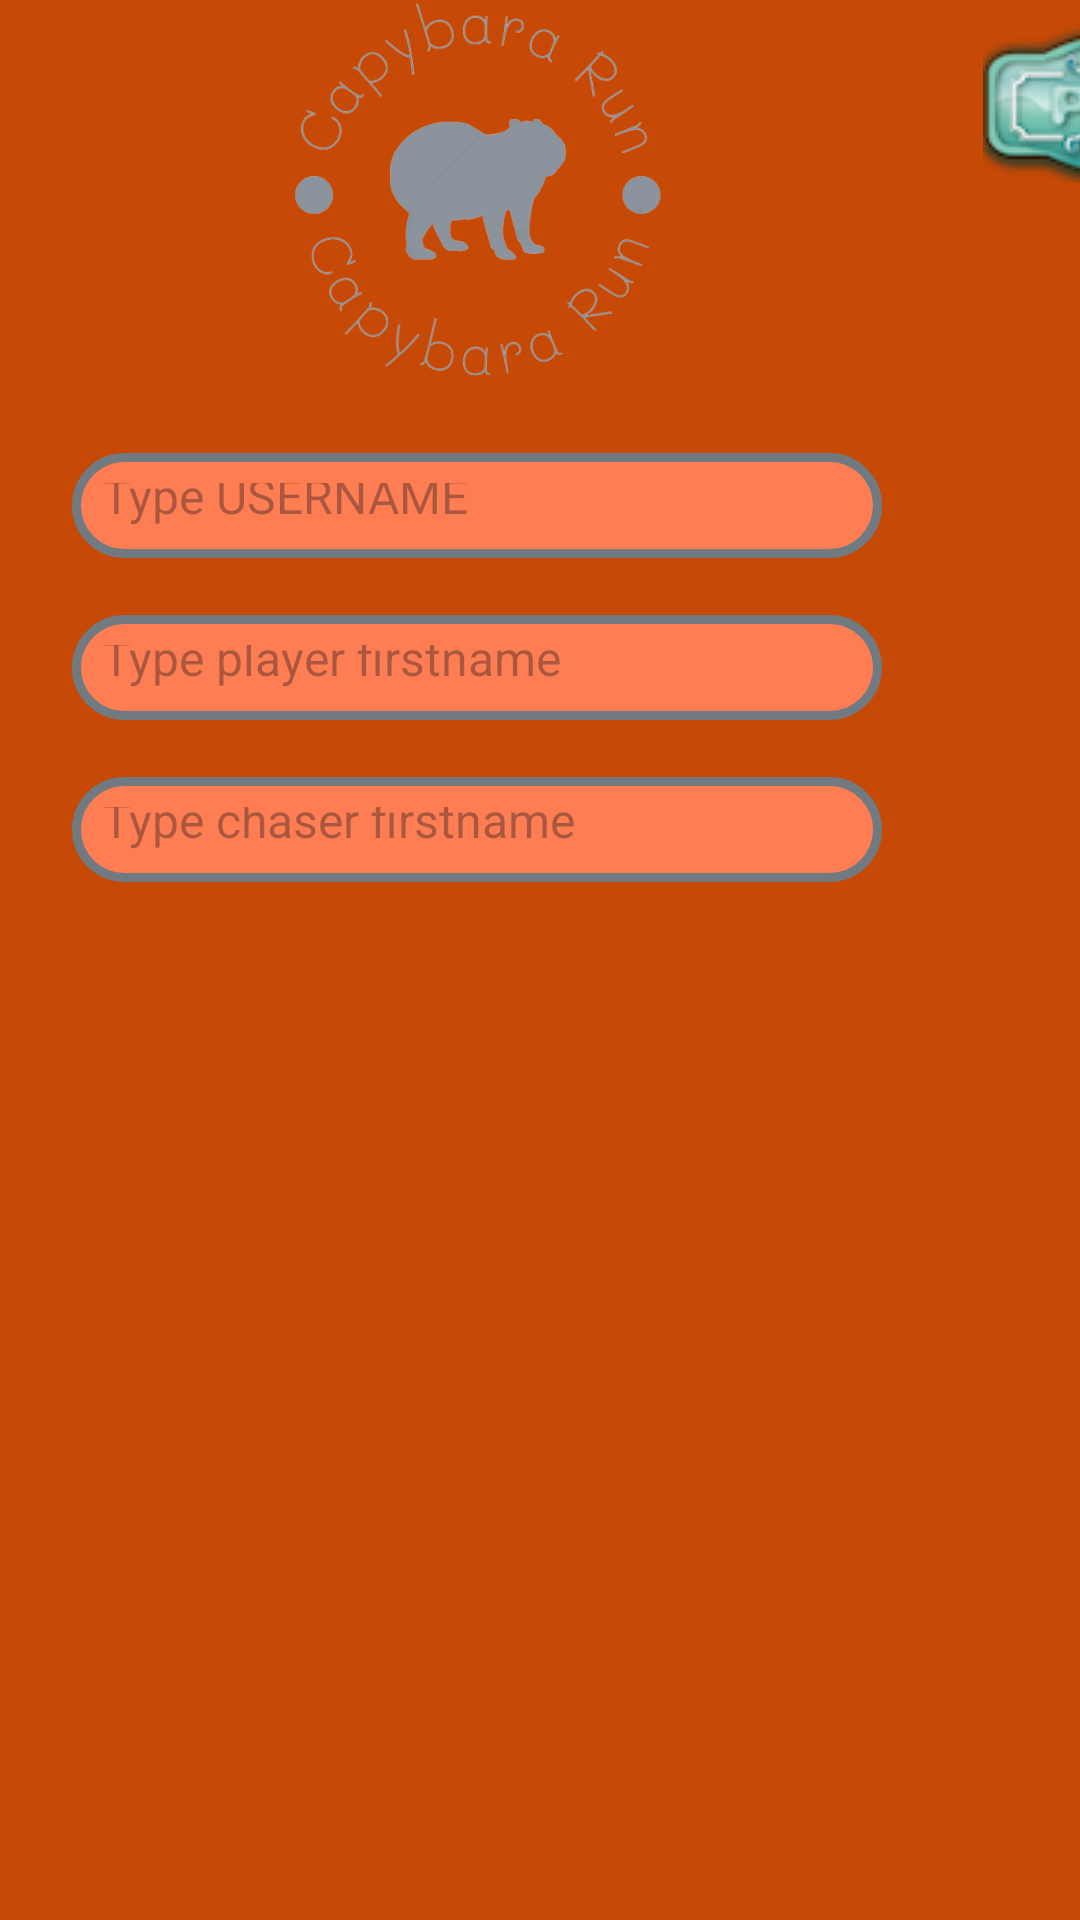

Android layout source for this screen:
<!-- AndroidManifest.xml: application theme Theme.Capyy -->
<!-- res/layout/activity_info.xml -->
<?xml version="1.0" encoding="utf-8"?>
<androidx.constraintlayout.widget.ConstraintLayout xmlns:android="http://schemas.android.com/apk/res/android"
    xmlns:app="http://schemas.android.com/apk/res-auto"
    xmlns:tools="http://schemas.android.com/tools"
    android:id="@+id/layout"
    android:layout_width="match_parent"
    android:layout_height="match_parent"
    android:background="#C64906"
    tools:context=".info">

    <TextView
        android:id="@+id/s5"
        android:layout_width="125dp"
        android:layout_height="31dp"
        android:layout_marginStart="36dp"
        android:layout_marginTop="12dp"
        android:textColor="#000000"
        android:textStyle="bold|italic"
        app:layout_constraintStart_toEndOf="@+id/l1"
        app:layout_constraintTop_toBottomOf="@+id/s4" />

    <TextView
        android:id="@+id/s4"
        android:layout_width="125dp"
        android:layout_height="31dp"
        android:layout_marginStart="36dp"
        android:layout_marginTop="12dp"
        android:textColor="#000000"
        android:textStyle="bold|italic"
        app:layout_constraintStart_toEndOf="@+id/l1"
        app:layout_constraintTop_toBottomOf="@+id/s3" />

    <TextView
        android:id="@+id/s3"
        android:layout_width="125dp"
        android:layout_height="31dp"
        android:layout_marginStart="36dp"
        android:layout_marginTop="12dp"
        android:textColor="#000000"
        android:textStyle="bold|italic"
        app:layout_constraintStart_toEndOf="@+id/l1"
        app:layout_constraintTop_toBottomOf="@+id/s2" />

    <TextView
        android:id="@+id/s2"
        android:layout_width="125dp"
        android:layout_height="31dp"
        android:layout_marginStart="36dp"
        android:layout_marginTop="12dp"
        android:textColor="#000000"
        android:textStyle="bold|italic"
        app:layout_constraintStart_toEndOf="@+id/l1"
        app:layout_constraintTop_toBottomOf="@+id/s1" />

    <TextView
        android:id="@+id/l5"
        android:layout_width="181dp"
        android:layout_height="31dp"
        android:layout_marginStart="34dp"
        android:layout_marginTop="12dp"
        android:fontFamily="@font/akaya_telivigala"
        android:textColor="#000000"
        android:textSize="28sp"
        android:textStyle="italic"
        app:layout_constraintStart_toEndOf="@+id/imageView4"
        app:layout_constraintTop_toBottomOf="@+id/l4" />

    <TextView
        android:id="@+id/l2"
        android:layout_width="181dp"
        android:layout_height="31dp"
        android:layout_marginStart="34dp"
        android:layout_marginTop="12dp"
        android:fontFamily="@font/akaya_telivigala"
        android:textColor="#000000"
        android:textSize="28sp"
        android:textStyle="italic"
        app:layout_constraintStart_toEndOf="@+id/imageView4"
        app:layout_constraintTop_toBottomOf="@+id/l1" />

    <TextView
        android:id="@+id/l3"
        android:layout_width="181dp"
        android:layout_height="31dp"
        android:layout_marginStart="34dp"
        android:layout_marginTop="12dp"
        android:fontFamily="@font/akaya_telivigala"
        android:textColor="#000000"
        android:textSize="28sp"
        android:textStyle="italic"
        app:layout_constraintStart_toEndOf="@+id/imageView4"
        app:layout_constraintTop_toBottomOf="@+id/l2" />

    <TextView
        android:id="@+id/l4"
        android:layout_width="181dp"
        android:layout_height="31dp"
        android:layout_marginStart="34dp"
        android:layout_marginTop="12dp"
        android:fontFamily="@font/akaya_telivigala"
        android:textColor="#000000"
        android:textSize="28sp"
        android:textStyle="italic"
        app:layout_constraintStart_toEndOf="@+id/imageView4"
        app:layout_constraintTop_toBottomOf="@+id/l3" />

    <TextView
        android:id="@+id/l1"
        android:layout_width="181dp"
        android:layout_height="31dp"
        android:layout_marginStart="34dp"
        android:layout_marginTop="100dp"
        android:fontFamily="@font/akaya_telivigala"
        android:textColor="#000000"
        android:textSize="28sp"
        android:textStyle="italic"
        app:layout_constraintStart_toEndOf="@+id/imageView4"
        app:layout_constraintTop_toTopOf="parent" />

    <EditText
        android:id="@+id/t3"
        android:layout_width="270dp"
        android:layout_height="35dp"
        android:layout_marginStart="24dp"
        android:layout_marginTop="19dp"
        android:background="@drawable/text"
        android:ems="10"
        android:hint="Type chaser firstname"
        android:inputType="text"
        android:textColor="#050505"
        android:textSize="16sp"
        app:layout_constraintStart_toStartOf="parent"
        app:layout_constraintTop_toBottomOf="@+id/t2"
        tools:ignore="TouchTargetSizeCheck" />

    <EditText
        android:id="@+id/t2"
        android:layout_width="270dp"
        android:layout_height="35dp"
        android:layout_marginStart="24dp"
        android:layout_marginTop="19dp"
        android:background="@drawable/text"
        android:ems="10"
        android:hint="Type player firstname"
        android:inputType="text"
        android:textColor="#000000"
        android:textSize="16sp"
        app:layout_constraintStart_toStartOf="parent"
        app:layout_constraintTop_toBottomOf="@+id/t1"
        tools:ignore="TouchTargetSizeCheck" />

    <ImageView
        android:id="@+id/imageView4"
        android:layout_width="318dp"
        android:layout_height="131dp"
        android:background="#00000000"
        app:layout_constraintStart_toStartOf="parent"
        app:layout_constraintTop_toTopOf="parent"
        app:srcCompat="@drawable/logocapy" />

    <EditText
        android:id="@+id/t1"
        android:layout_width="270dp"
        android:layout_height="35dp"
        android:layout_marginStart="24dp"
        android:layout_marginTop="20dp"
        android:background="@drawable/text"
        android:ems="10"
        android:hint="Type USERNAME"
        android:inputType="text"
        android:textColor="#000000"
        android:textSize="16sp"
        app:layout_constraintStart_toStartOf="parent"
        app:layout_constraintTop_toBottomOf="@+id/imageView4"
        tools:ignore="TouchTargetSizeCheck" />

    <TextView
        android:id="@+id/textView6"
        android:layout_width="181dp"
        android:layout_height="31dp"
        android:layout_marginStart="8dp"
        android:layout_marginTop="16dp"
        android:fontFamily="@font/akaya_telivigala"
        android:text="LEADERBOARD"
        android:textColor="#000000"
        android:textSize="28sp"
        android:textStyle="bold|italic"
        app:layout_constraintStart_toEndOf="@+id/imageView5"
        app:layout_constraintTop_toTopOf="parent" />

    <ImageView
        android:id="@+id/imageView5"
        android:layout_width="40dp"
        android:layout_height="35dp"
        android:layout_marginStart="172dp"
        android:layout_marginTop="12dp"
        app:layout_constraintStart_toEndOf="@+id/imageView4"
        app:layout_constraintTop_toTopOf="parent"
        app:srcCompat="@drawable/crown" />

    <TextView
        android:id="@+id/s1"
        android:layout_width="125dp"
        android:layout_height="31dp"
        android:layout_marginStart="36dp"
        android:layout_marginTop="107dp"
        android:textColor="#000000"
        android:textStyle="bold|italic"
        app:layout_constraintStart_toEndOf="@+id/l1"
        app:layout_constraintTop_toTopOf="parent" />

    <ImageButton
        android:id="@+id/capyplay"
        android:layout_width="103dp"
        android:layout_height="61dp"
        android:layout_marginStart="8dp"
        android:layout_marginTop="4dp"
        android:background="@drawable/bgbutton"
        app:layout_constraintStart_toEndOf="@+id/imageView4"
        app:layout_constraintTop_toTopOf="parent"
        app:srcCompat="@drawable/play"
        tools:ignore="TouchTargetSizeCheck,SpeakableTextPresentCheck" />

</androidx.constraintlayout.widget.ConstraintLayout>
<!-- resources referenced by this layout -->
<resources>
  <!-- drawable bgbutton (drawable) -->
  <?xml version="1.0" encoding="UTF-8"?>
  <shape xmlns:android="http://schemas.android.com/apk/res/android"
      android:shape="rectangle">
      <solid android:color="#00FF7D53"/>
      <stroke
          android:width="3dp"
          android:color="#00717A81"/>
      <padding
          android:bottom="10dp"
          android:left="10dp"
          android:right="10dp"
          android:top="10dp"/>
      <corners
          android:bottomLeftRadius="40dp"
          android:bottomRightRadius="40dp"
          android:topLeftRadius="40dp"
          android:topRightRadius="40dp"/>
  </shape>
  <!-- drawable crown: png bitmap (drawable, 7036 bytes) -->
  <!-- drawable logocapy: png bitmap (drawable, 66377 bytes) -->
  <!-- drawable play: png bitmap (drawable, 14163 bytes) -->
  <!-- drawable text (drawable) -->
  <?xml version="1.0" encoding="UTF-8"?>
  <shape xmlns:android="http://schemas.android.com/apk/res/android"
      android:shape="rectangle">
      <solid android:color="#FF7D53"/>
      <stroke
          android:width="3dp"
          android:color="#717A81"/>
      <padding
          android:bottom="10dp"
          android:left="10dp"
          android:right="10dp"
          android:top="10dp"/>
      <corners
          android:bottomLeftRadius="40dp"
          android:bottomRightRadius="40dp"
          android:topLeftRadius="40dp"
          android:topRightRadius="40dp"/>
  </shape>
  <style name="Theme.Capyy" parent="Base.Theme.Capyy" />
  <style name="Base.Theme.Capyy" parent="Theme.Material3.DayNight.NoActionBar">
          
          
          <item name="android:statusBarColor" tools:targetApi="1">#000000</item>
      </style>
</resources>
